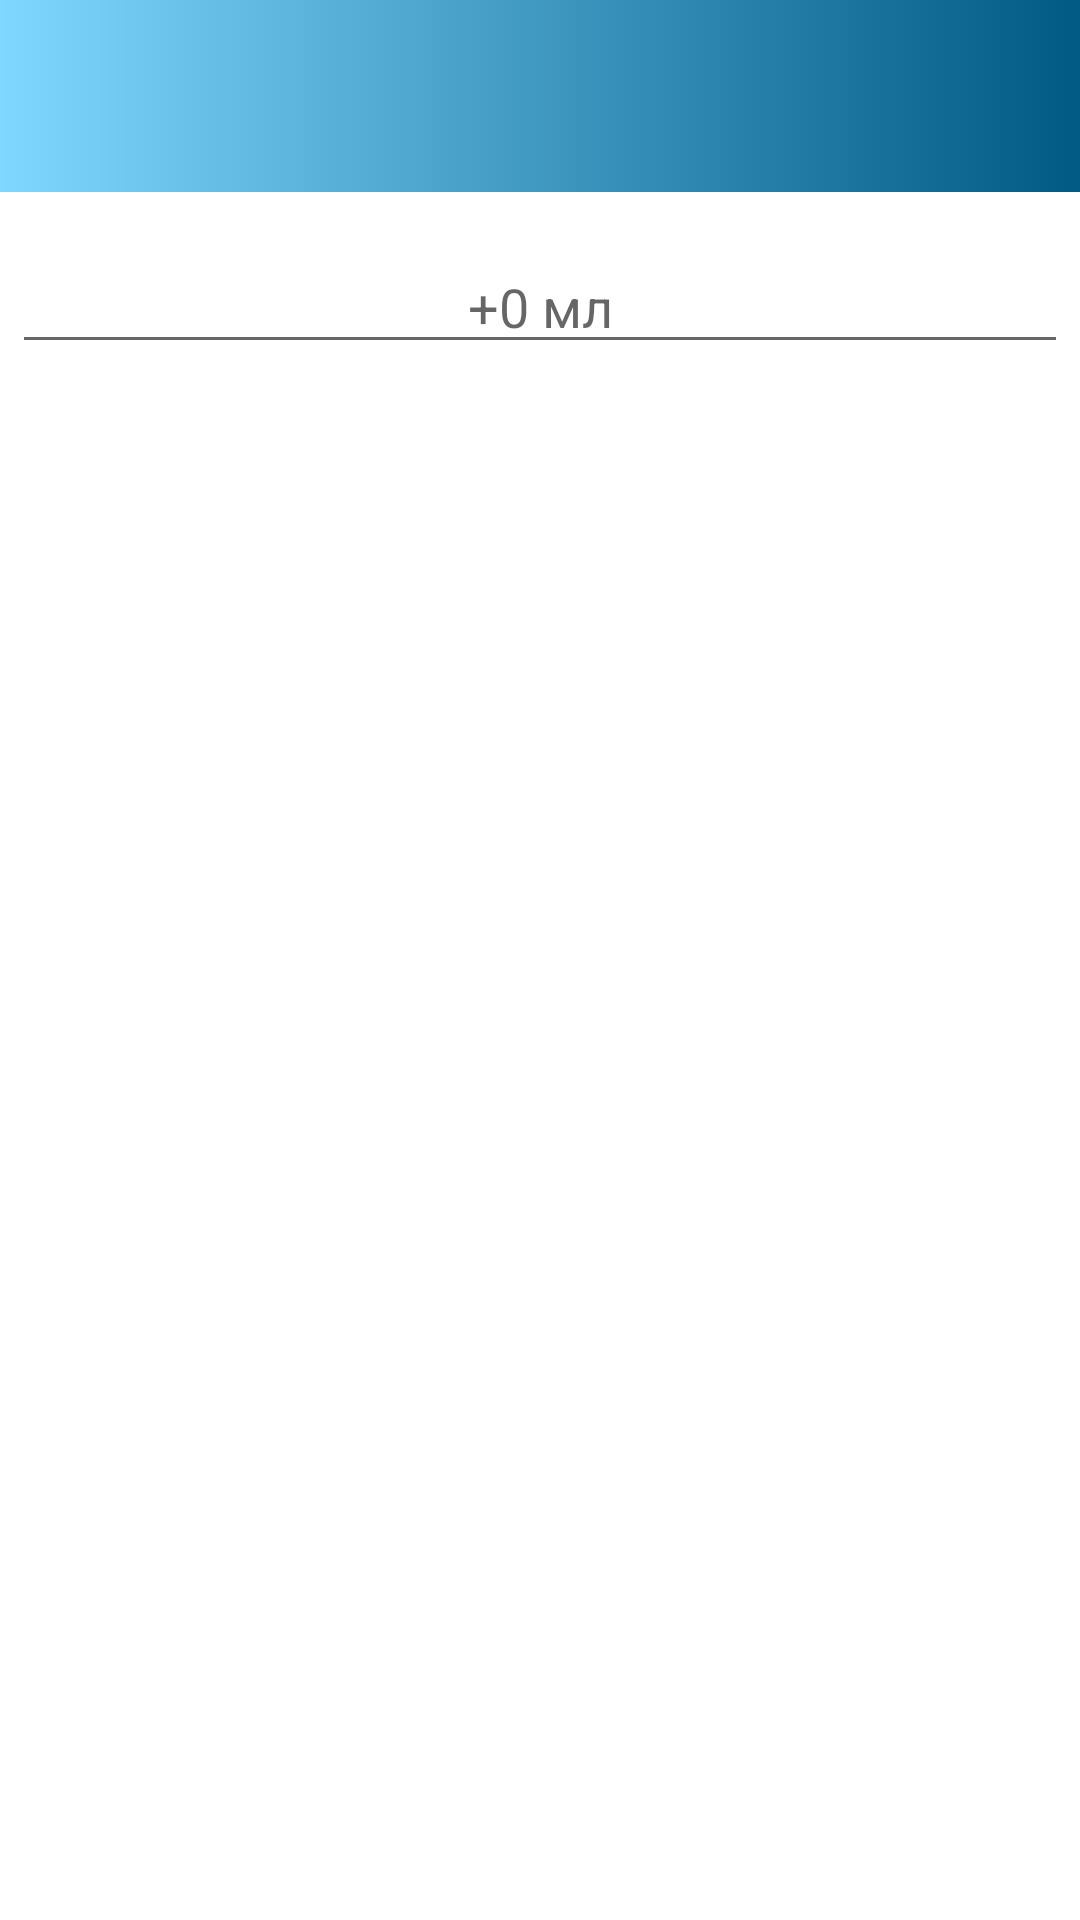

Here is an Android app screen rendered from its layout file. Give the layout XML and the strings, colors and styles it references.
<!-- AndroidManifest.xml: application theme Theme.Arifitna -->
<!-- res/layout/dialog_update_count_water.xml -->
<?xml version="1.0" encoding="utf-8"?>
<LinearLayout xmlns:android="http://schemas.android.com/apk/res/android"
    android:orientation="vertical"
    android:layout_width="wrap_content"
    android:layout_height="wrap_content">
    <ImageView
        android:layout_width="match_parent"
        android:layout_height="64dp"
        android:scaleType="center"
        android:background="@drawable/gradient"
        android:contentDescription="@string/app_name" />

    <EditText
        android:id="@+id/plusCount"
        android:layout_width="match_parent"
        android:layout_height="wrap_content"
        android:layout_marginLeft="4dp"
        android:layout_marginTop="16dp"
        android:layout_marginRight="4dp"
        android:layout_marginBottom="4dp"
        android:gravity="center"
        android:hint="+0 мл"
        android:inputType="numberDecimal" />
</LinearLayout>
<!-- resources referenced by this layout -->
<resources>
  <!-- drawable gradient (drawable) -->
  <?xml version="1.0" encoding="utf-8"?>
  <selector xmlns:android="http://schemas.android.com/apk/res/android">
      <item>
          <shape>
              <gradient
                  android:startColor="@color/startColorGradient"
                  android:endColor="@color/colorPrimary">
              </gradient>
          </shape>
      </item>
  </selector>
  <string name="app_name">Arifitna</string>
  <style name="Theme.Arifitna" parent="Theme.MaterialComponents.Light.DarkActionBar">
          
          <item name="colorPrimary">#005A83</item>
          <item name="colorPrimaryVariant">@color/purple_700</item>
          <item name="colorOnPrimary">@color/white</item>
          
          <item name="colorSecondary">@color/teal_200</item>
          <item name="colorSecondaryVariant">@color/teal_700</item>
          <item name="colorOnSecondary">@color/black</item>
          
          <item name="android:statusBarColor" tools:targetApi="l">?attr/colorPrimaryVariant</item>
          
          <item name="android:windowFullscreen">true</item>
      </style>
  <color name="startColorGradient">#8000AFFF</color>
  <color name="colorPrimary">#005A83</color>
  <color name="purple_700">#FF3700B3</color>
  <color name="white">#FFFFFFFF</color>
  <color name="teal_200">#FF03DAC5</color>
  <color name="teal_700">#FF018786</color>
  <color name="black">#FF000000</color>
</resources>
